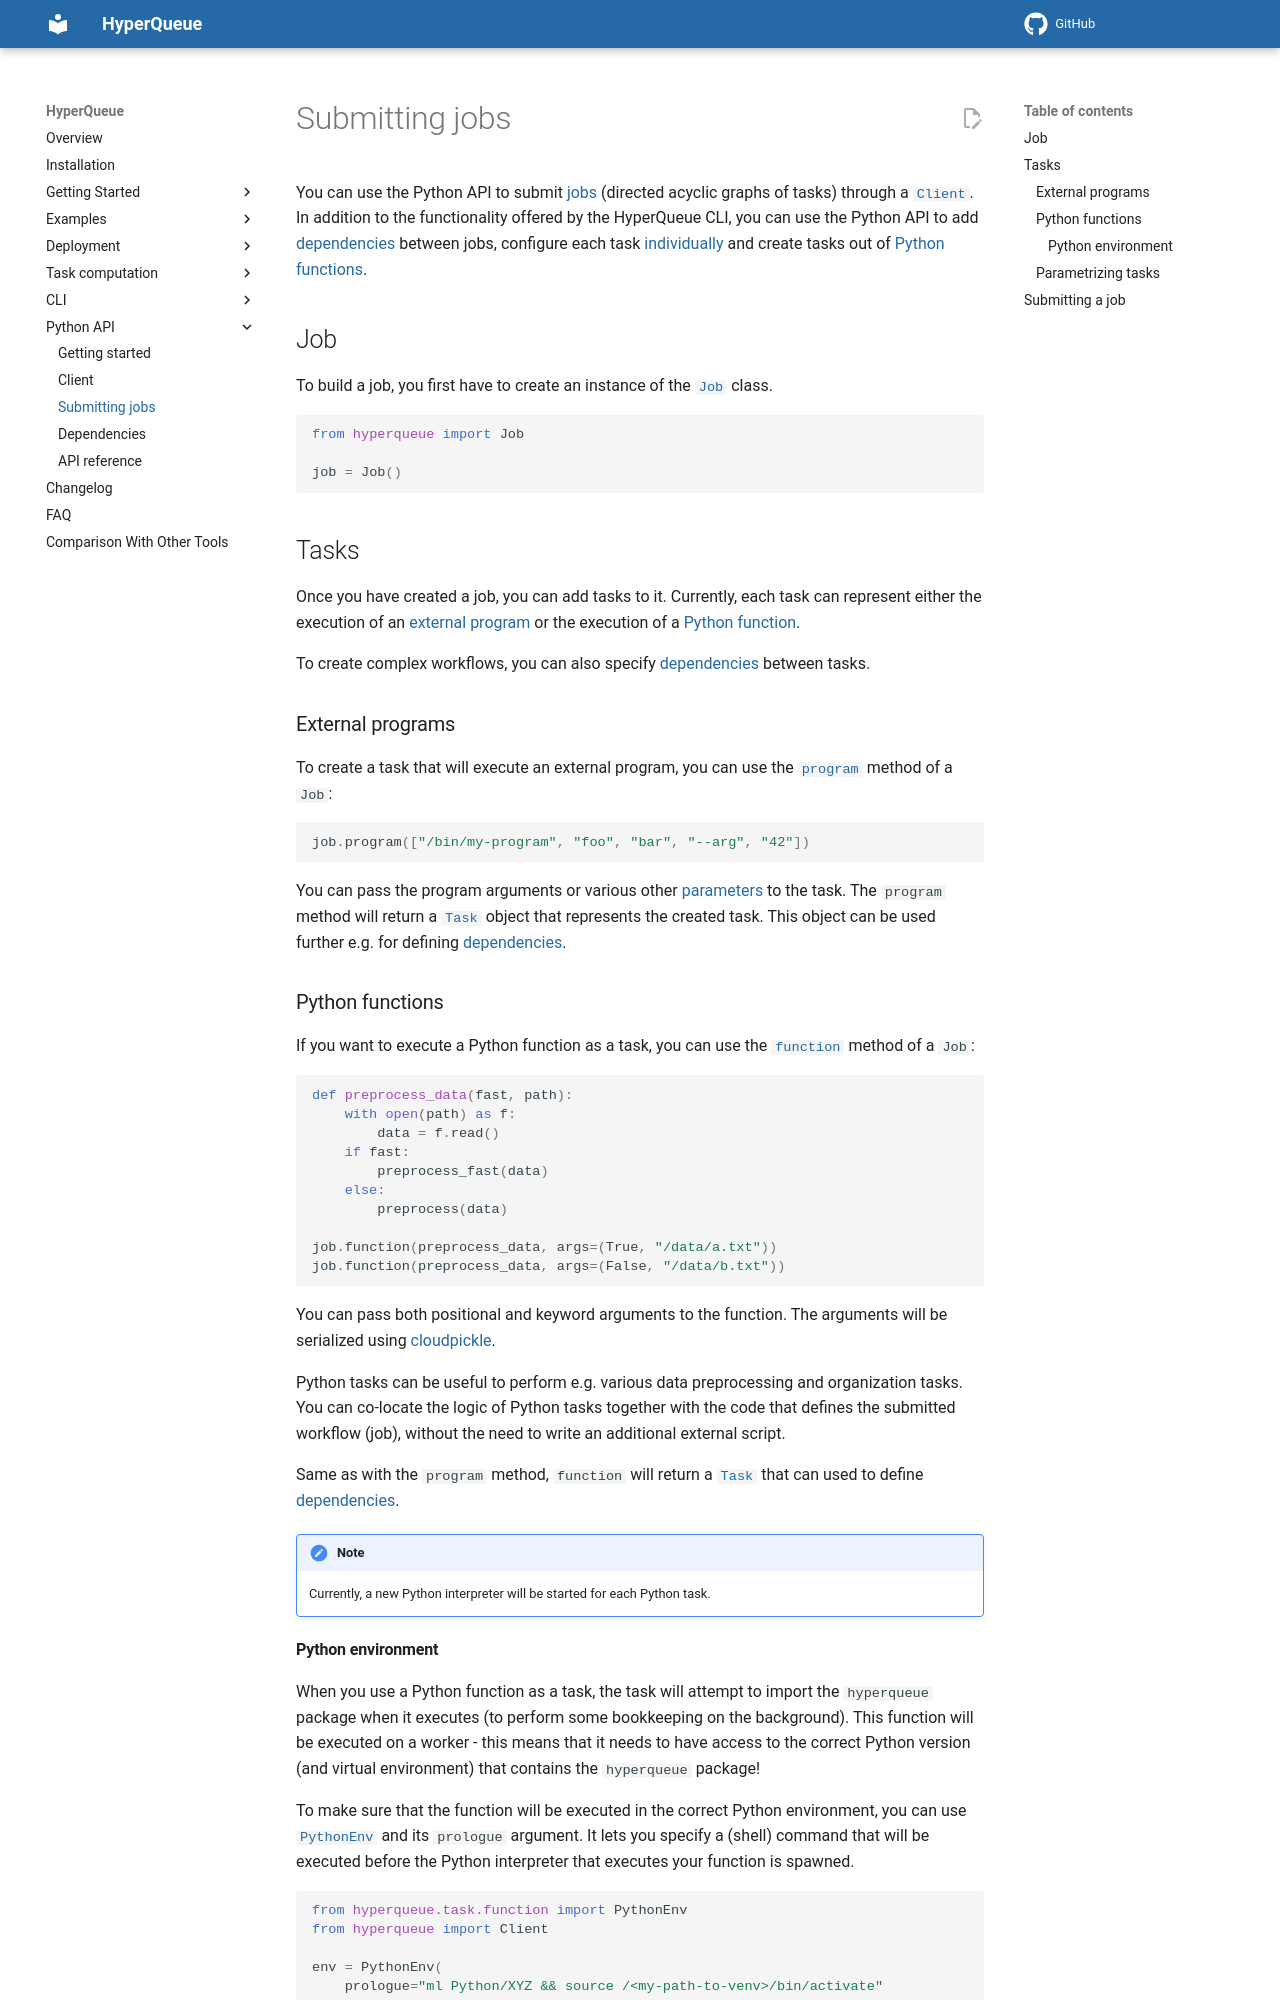

repository: It4innovations/hyperqueue · page: latest/python/submit/index.html · generator: mkdocs

# Submitting jobs
You can use the Python API to submit [jobs](../jobs/jobs.md) (directed acyclic graphs of tasks)
through a [`Client`](pyapi:hyperqueue.client.Client). In addition to the functionality offered by the
HyperQueue CLI, you can use the Python API to add [dependencies](dependencies.md) between jobs,
configure each task [individually](#parametrizing-tasks) and create tasks out of
[Python functions](#python-functions).

## Job
To build a job, you first have to create an instance of the [`Job`](pyapi:hyperqueue.job.Job) class.

```python
from hyperqueue import Job

job = Job()
```

## Tasks
Once you have created a job, you can add tasks to it. Currently, each task can represent either
the execution of an [external program](#external-programs) or the execution of a
[Python function](#python-functions).

To create complex workflows, you can also specify [dependencies](dependencies.md) between tasks.

### External programs
To create a task that will execute an external program, you can use the
[`program`](pyapi:hyperqueue.job.Job#f_program) method of a `Job`:

```python
job.program(["/bin/my-program", "foo", "bar", "--arg", "42"])
```

You can pass the program arguments or various other [parameters](#parametrizing-tasks) to the task.
The `program` method will return a [`Task`](pyapi:hyperqueue.task.task.Task) object that represents the
created task. This object can be used further e.g. for defining [dependencies](dependencies.md).

### Python functions
If you want to execute a Python function as a task, you can use the
[`function`](pyapi:hyperqueue.job.Job#f_function) method of a `Job`:

```python
def preprocess_data(fast, path):
    with open(path) as f:
        data = f.read()
    if fast:
        preprocess_fast(data)
    else:
        preprocess(data)

job.function(preprocess_data, args=(True, "/data/a.txt"))
job.function(preprocess_data, args=(False, "/data/b.txt"))
```

You can pass both positional and keyword arguments to the function. The arguments will be serialized
using [cloudpickle](https://github.com/cloudpipe/cloudpickle).

Python tasks can be useful to perform e.g. various data preprocessing and organization tasks. You can
co-locate the logic of Python tasks together with the code that defines the submitted workflow (job),
without the need to write an additional external script.

Same as with the `program` method, `function` will return a [`Task`](pyapi:hyperqueue.task.task.Task)
that can used to define [dependencies](dependencies.md).

!!! note

    Currently, a new Python interpreter will be started for each Python task.
